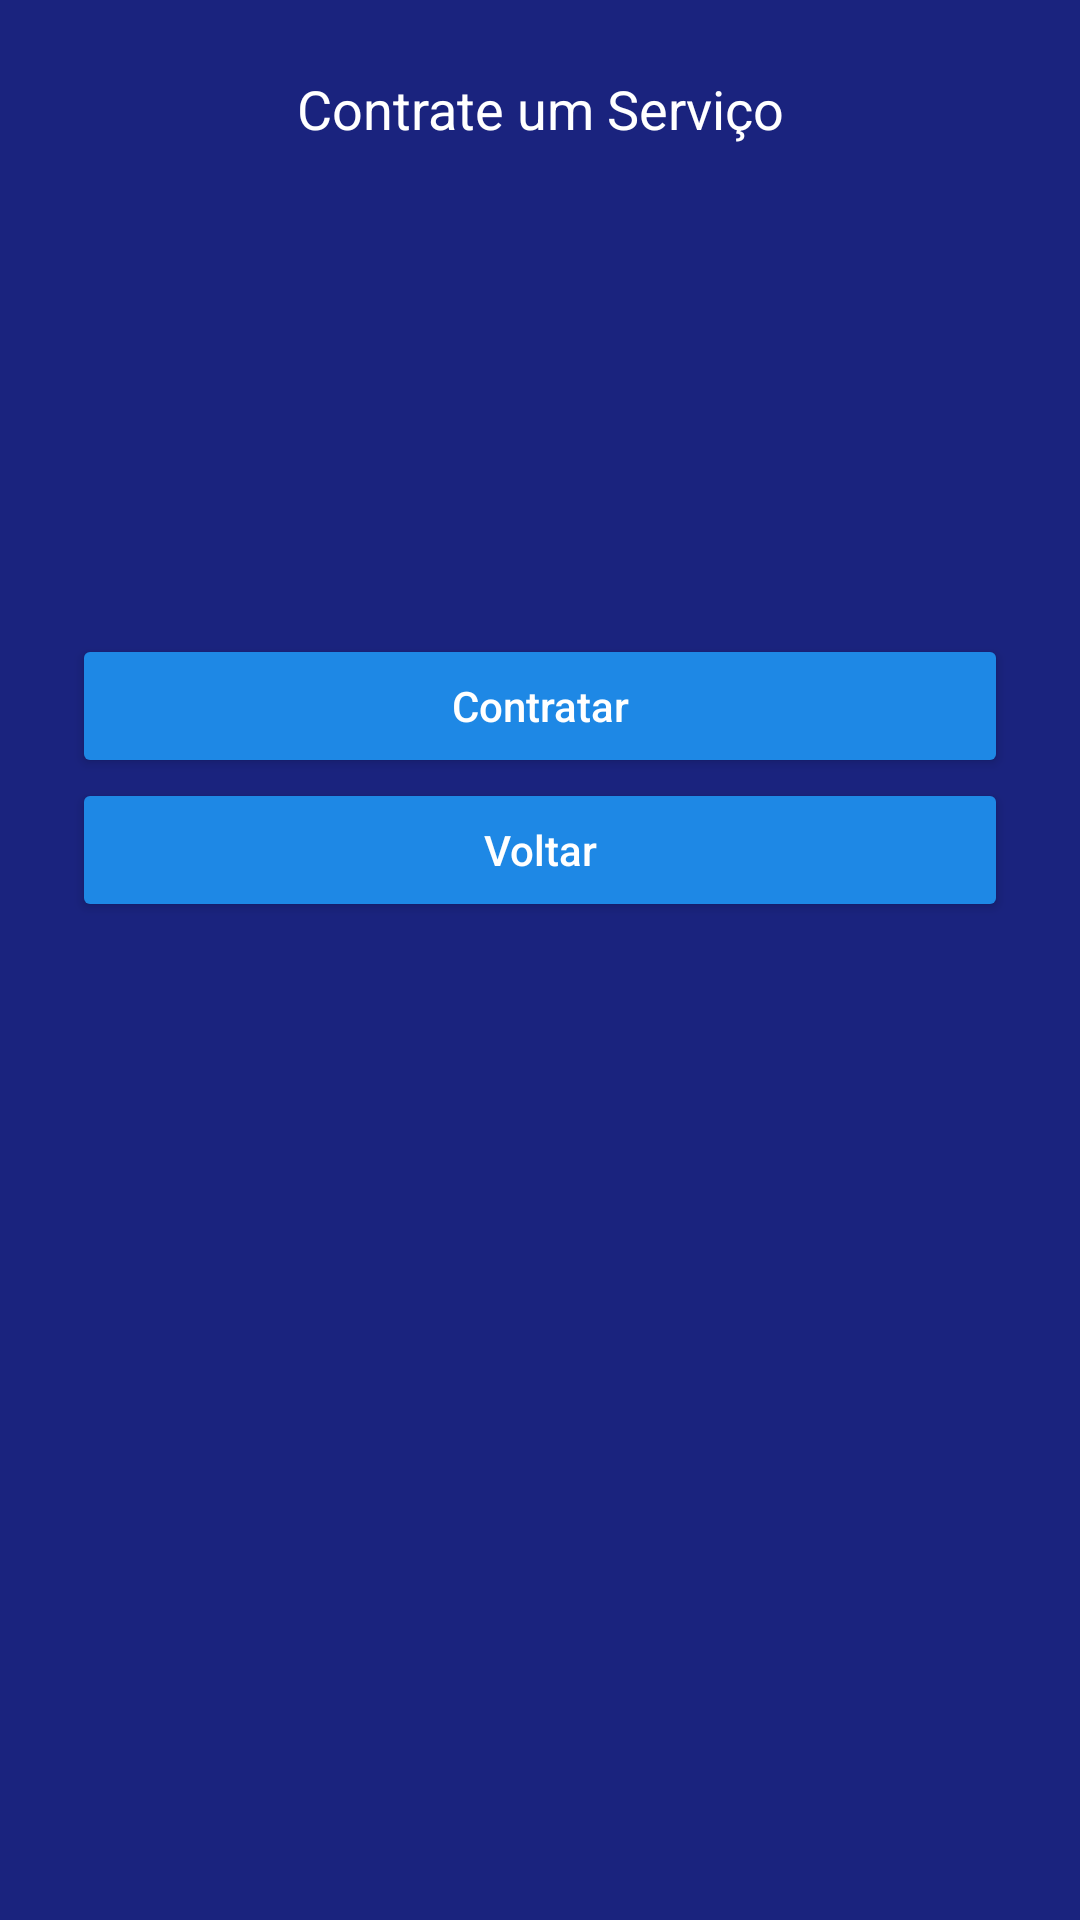

The Android layout XML behind this screen, and the referenced resources:
<!-- AndroidManifest.xml: application theme Theme.AppContratAi -->
<!-- res/layout/activity_tela_descricao.xml -->
<ScrollView xmlns:android="http://schemas.android.com/apk/res/android"
    android:layout_width="match_parent"
    android:layout_height="match_parent"
    android:padding="24dp"
    android:background="#1A237E">

    <LinearLayout
        android:layout_width="match_parent"
        android:layout_height="wrap_content"
        android:orientation="vertical">

        <TextView
            android:id="@+id/textView4"
            android:layout_width="match_parent"
            android:layout_height="wrap_content"
            android:textColor="#FFFFFF"
            android:textAlignment="center"
            android:textSize="18sp"
            android:text="Contrate um Serviço" />

        <TextView
            android:id="@+id/txtNomeServico"
            android:layout_width="match_parent"
            android:layout_height="wrap_content"
            android:textColor="#FFFFFF"
            android:textSize="18sp"
            android:textStyle="bold"
            android:paddingBottom="12dp"/>

        <TextView
            android:id="@+id/txtCategoriaServico"
            android:layout_width="match_parent"
            android:layout_height="wrap_content"
            android:textColor="#FFFFFF"
            android:textSize="18sp"
            android:paddingBottom="8dp"/>

        <TextView
            android:id="@+id/txtDescricaoServico"
            android:layout_width="match_parent"
            android:layout_height="wrap_content"
            android:textColor="#FFFFFF"
            android:paddingBottom="8dp"/>

        <TextView
            android:id="@+id/txtPrecoServico"
            android:layout_width="match_parent"
            android:layout_height="wrap_content"
            android:textColor="#FFFFFF"
            android:textSize="18sp"
            android:paddingBottom="8dp"/>

        <TextView
            android:id="@+id/txtContatoServico"
            android:layout_width="match_parent"
            android:layout_height="wrap_content"
            android:textColor="#FFFFFF"
            android:paddingBottom="16dp"/>

        <Button
            android:id="@+id/btContratar"
            android:layout_width="match_parent"
            android:layout_height="wrap_content"
            android:text="Contratar"
            android:backgroundTint="#1E88E5"
            android:textColor="#FFFFFF"
            android:textAllCaps="false"/>

        <Button
            android:id="@+id/btVoltaD"
            android:layout_width="match_parent"
            android:layout_height="wrap_content"
            android:text="Voltar"
            android:backgroundTint="#1E88E5"
            android:textColor="#FFFFFF"
            android:textAllCaps="false"/>

    </LinearLayout>
</ScrollView>
<!-- resources referenced by this layout -->
<resources>
  <style name="Theme.AppContratAi" parent="Theme.AppCompat.Light.DarkActionBar">
          
          <item name="colorPrimary">@color/purple_500</item>
          <item name="colorPrimaryDark">@color/purple_700</item>
          <item name="colorAccent">@color/teal_200</item>
          
      </style>
  <!-- not gathered from this repository: default colours our renderer supplied (Android Studio template values) -->
  <color name="purple_500">#FF6200EE</color>
  <color name="purple_700">#FF3700B3</color>
  <color name="teal_200">#FF03DAC5</color>
</resources>
